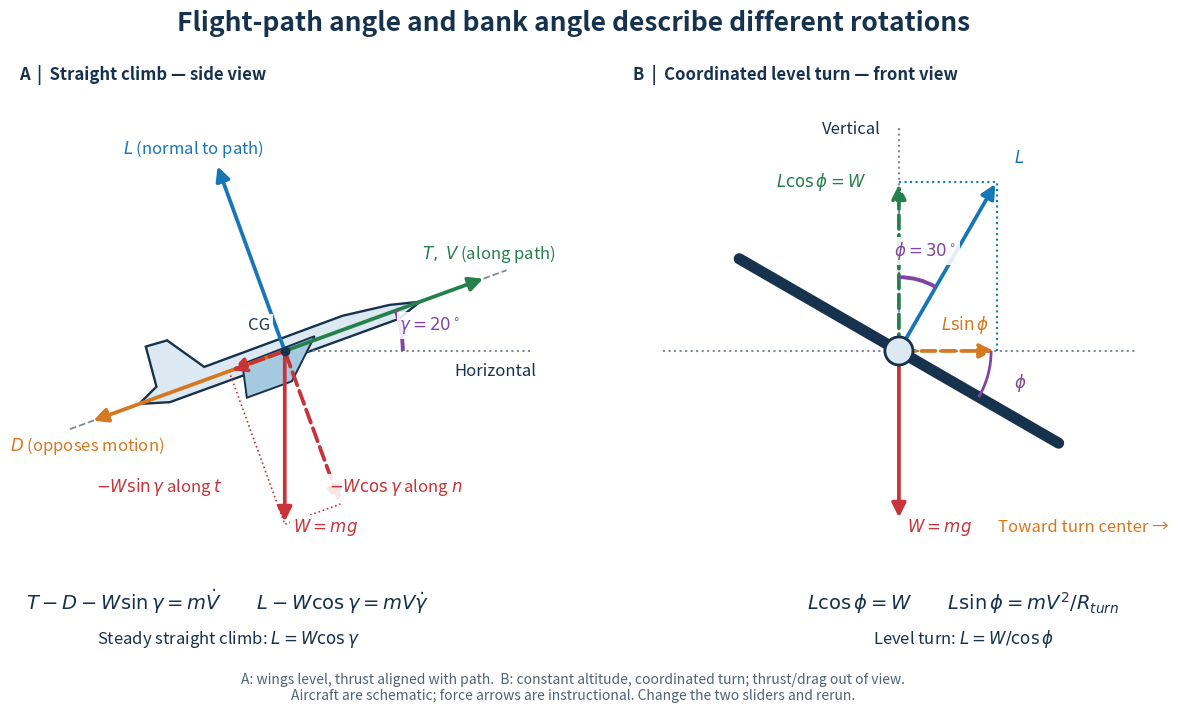

Write the Python code that produced this figure.
"""Self-contained plotting cell for Lecture 01; also usable for figure QA."""
#@title 2A. Explore flight-path angle gamma and bank angle phi { display-mode: "form" }
GAMMA_DEG = 20.0 #@param {type:"slider", min:0, max:35, step:1}
PHI_DEG = 30.0 #@param {type:"slider", min:0, max:60, step:1}

import numpy as np
import matplotlib.pyplot as plt
from matplotlib.patches import Polygon, FancyArrowPatch, Arc, Circle

def draw_flight_angles(gamma_deg, phi_deg):
    if not (0 <= gamma_deg <= 35 and 0 <= phi_deg <= 60):
        raise ValueError('Use gamma in [0, 35] and phi in [0, 60] degrees.')
    navy, blue, red, green, orange = '#17324d', '#1776b6', '#c73338', '#25804b', '#d57820'
    fig, axes = plt.subplots(1, 2, figsize=(15, 7.5))
    fig.subplots_adjust(top=.83, bottom=.23, wspace=.12)
    def arrow(ax, end, color, start=(0,0), dashed=False):
        ax.add_patch(FancyArrowPatch(start, end, arrowstyle='-|>', mutation_scale=21,
                     lw=2.7, color=color, linestyle='--' if dashed else '-', zorder=5))
    def label(ax, x, y, text, color=navy, **kwargs):
        ax.text(x,y,text,color=color,fontsize=12,ha='center',va='center',
                bbox=dict(facecolor='white',edgecolor='none',alpha=.88,pad=2),zorder=8,**kwargs)
    for ax in axes:
        ax.set(xlim=(-3.6,3.6),ylim=(-2.8,3.3),aspect='equal')
        ax.axis('off')
    ax=axes[0]
    g=np.deg2rad(gamma_deg)
    t=np.array([np.cos(g),np.sin(g)])
    n=np.array([-np.sin(g),np.cos(g)])
    rot=np.column_stack((t,n))
    # Side profile: rounded nose to the right, vertical fin at the tail.
    fuselage=np.array([[-2.1,0],[-1.8,.14],[-1.75,.7],[-1.45,.68],[-1.1,.17],
                       [.9,.18],[1.55,.1],[1.95,0],[1.6,-.12],[-1.7,-.12]])
    ax.add_patch(Polygon(fuselage@rot.T,facecolor='#dce9f3',edgecolor=navy,lw=1.7,zorder=2))
    wing=np.array([[-.6,.03],[.45,.05],[-.05,-.42],[-.7,-.42]])
    ax.add_patch(Polygon(wing@rot.T,facecolor='#a5c9df',edgecolor=navy,lw=1.4,zorder=3))
    ax.plot([0,3.35],[0,0],':',color='#7f8b97',lw=1.5)
    ax.plot(*np.column_stack((-3.1*t,3.2*t)),ls='--',color='#7f8b97',lw=1.3)
    arrow(ax,2.9*t,green); arrow(ax,-2.8*t,orange)
    arrow(ax,2.7*n,blue); arrow(ax,(0,-2.35),red)
    label(ax,*(2.95*t+np.array([0,.3])),r'$T,\;V$ (along path)',green)
    label(ax,*(-2.85*t+np.array([0,-.32])),r'$D$ (opposes motion)',orange)
    label(ax,*(2.75*n+np.array([-.3,.15])),r'$L$ (normal to path)',blue)
    label(ax,.55,-2.4,r'$W=mg$',red)
    label(ax,2.85,-.28,'Horizontal')
    ax.add_patch(Arc((0,0),3.2,3.2,theta1=0,theta2=gamma_deg,color='#8045a0',lw=2.8,zorder=7))
    label(ax,2*np.cos(g/2),2*np.sin(g/2),rf'$\gamma={gamma_deg:.0f}^\circ$','#8045a0')
    # Weight projections on the flight-path axes reconstruct vertical weight.
    wt=-2.35*np.sin(g)*t; wn=-2.35*np.cos(g)*n
    arrow(ax,wt,red,dashed=True); arrow(ax,wn,red,dashed=True)
    ax.plot([wt[0],0,wn[0]],[wt[1],-2.35,wn[1]],':',color=red,lw=1.2)
    label(ax,-1.7,-1.85,r'$-W\sin\gamma$ along $t$',red)
    label(ax,1.5,-1.85,r'$-W\cos\gamma$ along $n$',red)
    ax.plot(0,0,'o',color=navy,zorder=10); label(ax,-.35,.35,'CG')
    ax.set_title('A  |  Straight climb — side view',loc='left',color=navy,weight='bold',pad=20)
    ax=axes[1]; p=np.deg2rad(phi_deg)
    lift=2.65; vertical=lift*np.cos(p)
    end=np.array([lift*np.sin(p),vertical])
    wing_axis=np.array([np.cos(p),-np.sin(p)])
    ax.plot([-3.2,3.2],[0,0],':',color='#7f8b97',lw=1.5)
    ax.plot([0,0],[0,3.05],':',color='#7f8b97',lw=1.5)
    ax.plot(*np.column_stack((-2.5*wing_axis,2.5*wing_axis)),color=navy,lw=8,solid_capstyle='round',zorder=3)
    ax.add_patch(Circle((0,0),.19,facecolor='#dce9f3',edgecolor=navy,lw=2,zorder=6))
    arrow(ax,end,blue); arrow(ax,(0,vertical),green,dashed=True)
    arrow(ax,(end[0],0),orange,dashed=True); arrow(ax,(0,-vertical),red)
    ax.plot([0,end[0],end[0]],[vertical,vertical,0],':',color=blue,lw=1.5)
    ax.add_patch(Arc((0,0),2,2,theta1=90-phi_deg,theta2=90,color='#8045a0',lw=2.8,zorder=7))
    label(ax,1.4*np.sin(p/2),1.4*np.cos(p/2),rf'$\phi={phi_deg:.0f}^\circ$','#8045a0')
    ax.add_patch(Arc((0,0),2.5,2.5,theta1=-phi_deg,theta2=0,color='#8045a0',lw=2,zorder=7))
    label(ax,1.7*np.cos(p/2),-1.7*np.sin(p/2),r'$\phi$','#8045a0')
    label(ax,end[0]+.3,end[1]+.32,r'$L$',blue)
    label(ax,-1.05,vertical,r'$L\cos\phi=W$',green)
    label(ax,max(.9,end[0]/2),.35,r'$L\sin\phi$',orange)
    label(ax,.55,-vertical-.1,r'$W=mg$',red)
    label(ax,2.5,-2.4,'Toward turn center →',orange)
    label(ax,-.65,3,'Vertical')
    ax.set_title('B  |  Coordinated level turn — front view',loc='left',color=navy,weight='bold',pad=20)
    fig.suptitle('Flight-path angle and bank angle describe different rotations',fontsize=19,weight='bold',color=navy,y=.96)
    fig.text(.27,.16,r'$T-D-W\sin\gamma=m\dot V\qquad L-W\cos\gamma=mV\dot\gamma$',ha='center',fontsize=14,color=navy)
    fig.text(.27,.115,r'Steady straight climb: $L=W\cos\gamma$',ha='center',fontsize=12,color=navy)
    fig.text(.76,.16,r'$L\cos\phi=W\qquad L\sin\phi=mV^2/R_{turn}$',ha='center',fontsize=14,color=navy)
    fig.text(.76,.115,r'Level turn: $L=W/\cos\phi$',ha='center',fontsize=12,color=navy)
    fig.text(.5,.04,'A: wings level, thrust aligned with path.  B: constant altitude, coordinated turn; thrust/drag out of view.\nAircraft are schematic; force arrows are instructional. Change the two sliders and rerun.',ha='center',fontsize=10,color='#526273')
    return fig

fig = draw_flight_angles(GAMMA_DEG, PHI_DEG)
plt.show()
